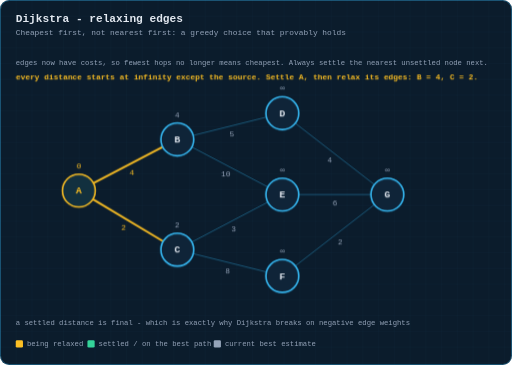
t = 0.00 s
t = 1.99 s: frame unchanged from t = 0.00 s, image omitted
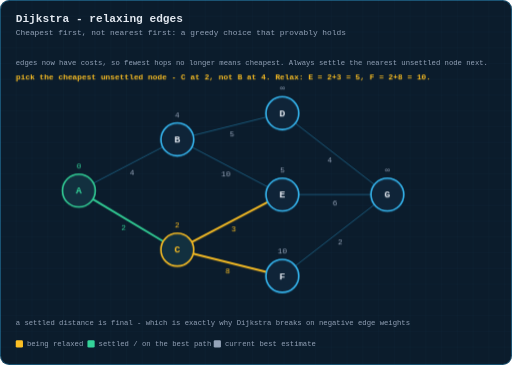
t = 3.19 s
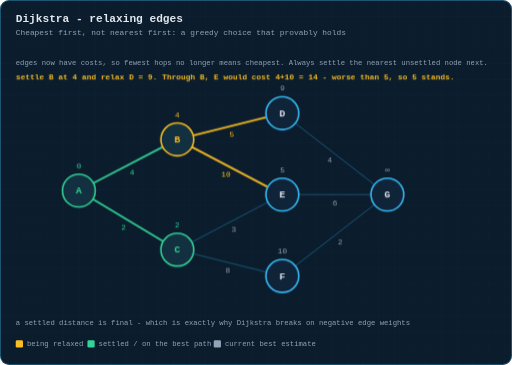
t = 4.78 s
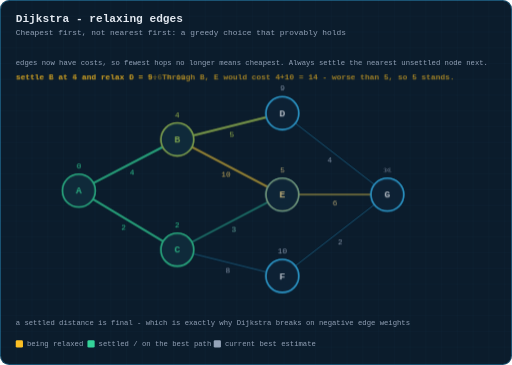
t = 6.92 s
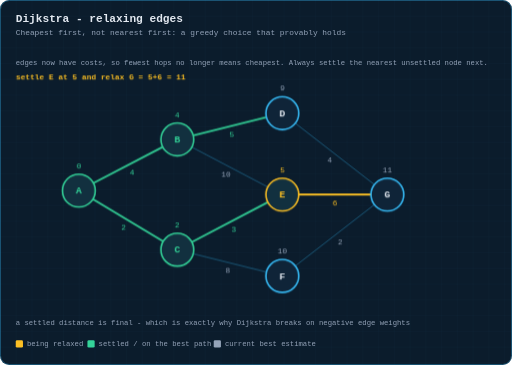
t = 8.51 s

The animated SVG that drew these frames (rendered in a browser with its animation timeline set to each time). Animation: 5 CSS @keyframes rules; frames cover the first 8.51 s, repeats indefinitely.

<svg xmlns="http://www.w3.org/2000/svg" viewBox="0 0 780 556" width="780" height="556" role="img" aria-label="Animation: Dijkstra's algorithm settling nodes in cost order and relaxing edges to find a shortest path">
  <title>Animation: Dijkstra's algorithm settling nodes in cost order and relaxing edges to find a shortest path</title>
  <defs>
    <pattern id="g" width="24" height="24" patternUnits="userSpaceOnUse">
      <path d="M24 0H0V24" fill="none" stroke="#38bdf8" stroke-width="0.5" opacity="0.09"/>
    </pattern>
    <marker id="ar" viewBox="0 0 10 10" refX="9" refY="5" markerWidth="6" markerHeight="6" orient="auto-start-reverse">
      <path d="M0 0 L10 5 L0 10 z" fill="#38bdf8"/>
    </marker>
    <marker id="ara" viewBox="0 0 10 10" refX="9" refY="5" markerWidth="6" markerHeight="6" orient="auto-start-reverse">
      <path d="M0 0 L10 5 L0 10 z" fill="#fbbf24"/>
    </marker>
    <marker id="arg" viewBox="0 0 10 10" refX="9" refY="5" markerWidth="6" markerHeight="6" orient="auto-start-reverse">
      <path d="M0 0 L10 5 L0 10 z" fill="#34d399"/>
    </marker>
  </defs>
  <style>
  text{font-family:ui-monospace, SFMono-Regular, Menlo, Consolas, 'Liberation Mono', monospace;dominant-baseline:middle}
  .title{fill:#e2e8f0;font-size:17px;font-weight:700;dominant-baseline:auto}
  .sub{fill:#94a3b8;font-size:12px;dominant-baseline:auto}
  .lbl{fill:#94a3b8;font-size:11px;text-anchor:middle}
  .lbl-l{fill:#94a3b8;font-size:11px}
  .val{fill:#e2e8f0;font-size:16px;text-anchor:middle;font-weight:600}
  .idx{fill:#64748b;font-size:10px;text-anchor:middle}
  .cell{fill:#0f2438;stroke:#38bdf8;stroke-width:1.5;rx:4}
  .step{fill:#fbbf24;font-size:12px;font-weight:700}
  .edge{stroke:#38bdf8;stroke-width:1.6;fill:none}
  .frm{opacity:0}
  #fr0{animation:fk0 13s infinite}
  @keyframes fk0{0%{opacity:1} 20.39%{opacity:1} 20.4%{opacity:0} 100%{opacity:0}}
  #fr1{animation:fk1 13s infinite}
  @keyframes fk1{0%{opacity:0} 20.39%{opacity:0} 20.4%{opacity:1} 36.79%{opacity:1} 36.8%{opacity:0} 100%{opacity:0}}
  #fr2{animation:fk2 13s infinite}
  @keyframes fk2{0%{opacity:0} 36.79%{opacity:0} 36.8%{opacity:1} 53.19%{opacity:1} 53.199999999999996%{opacity:0} 100%{opacity:0}}
  #fr3{animation:fk3 13s infinite}
  @keyframes fk3{0%{opacity:0} 53.19%{opacity:0} 53.199999999999996%{opacity:1} 69.59%{opacity:1} 69.6%{opacity:0} 100%{opacity:0}}
  #fr4{animation:fk4 13s infinite}
  @keyframes fk4{0%{opacity:0} 69.59%{opacity:0} 69.6%{opacity:1} 100%{opacity:1}}

  </style>
  <rect x="0" y="0" width="780" height="556" rx="14" fill="#0b1c2c"/>
  <rect x="0" y="0" width="780" height="556" rx="14" fill="url(#g)"/>
  <rect x="0.75" y="0.75" width="778.5" height="554.5" rx="13.5" fill="none" stroke="#38bdf8" stroke-width="1.5" opacity="0.35"/>
  <text class="title" x="24" y="34">Dijkstra - relaxing edges</text>
  <text class="sub" x="24" y="54">Cheapest first, not nearest first: a greedy choice that provably holds</text>
  <text class="lbl-l hdrline" x="24" y="96">edges now have costs, so fewest hops no longer means cheapest. Always settle the nearest unsettled node next.</text>
  <g transform="translate(0,0.4)">
  <g id="fr0" class="frm">
    <line x1="142.2" y1="278.5" x2="247.8" y2="223.5" stroke="#fbbf24" stroke-width="3.0" opacity="1"/>
    <text x="201.0" y="262.5" font-size="12" fill="#fbbf24" text-anchor="middle" dominant-baseline="middle">4</text>
    <line x1="141.4" y1="302.9" x2="248.6" y2="367.1" stroke="#fbbf24" stroke-width="3.0" opacity="1"/>
    <text x="188.3" y="346.1" font-size="12" fill="#fbbf24" text-anchor="middle" dominant-baseline="middle">2</text>
    <line x1="294.3" y1="205.9" x2="405.7" y2="178.1" stroke="#38bdf8" stroke-width="1.5" opacity="0.4"/>
    <text x="353.2" y="204.6" font-size="12" fill="#94a3b8" text-anchor="middle" dominant-baseline="middle">5</text>
    <line x1="292.1" y1="223.6" x2="407.9" y2="284.4" stroke="#38bdf8" stroke-width="1.5" opacity="0.4"/>
    <text x="344.0" y="265.5" font-size="12" fill="#94a3b8" text-anchor="middle" dominant-baseline="middle">10</text>
    <line x1="292.1" y1="368.4" x2="407.9" y2="307.6" stroke="#38bdf8" stroke-width="1.5" opacity="0.4"/>
    <text x="356.0" y="349.5" font-size="12" fill="#94a3b8" text-anchor="middle" dominant-baseline="middle">3</text>
    <line x1="294.3" y1="386.1" x2="405.7" y2="413.9" stroke="#38bdf8" stroke-width="1.5" opacity="0.4"/>
    <text x="346.8" y="412.6" font-size="12" fill="#94a3b8" text-anchor="middle" dominant-baseline="middle">8</text>
    <line x1="449.8" y1="187.3" x2="570.2" y2="280.7" stroke="#38bdf8" stroke-width="1.5" opacity="0.4"/>
    <text x="502.0" y="244.3" font-size="12" fill="#94a3b8" text-anchor="middle" dominant-baseline="middle">4</text>
    <line x1="455.0" y1="296.0" x2="565.0" y2="296.0" stroke="#38bdf8" stroke-width="1.5" opacity="0.4"/>
    <text x="510.0" y="309.0" font-size="12" fill="#94a3b8" text-anchor="middle" dominant-baseline="middle">6</text>
    <line x1="449.8" y1="404.7" x2="570.2" y2="311.3" stroke="#38bdf8" stroke-width="1.5" opacity="0.4"/>
    <text x="518.0" y="368.3" font-size="12" fill="#94a3b8" text-anchor="middle" dominant-baseline="middle">2</text>
    <circle cx="120" cy="290" r="25" fill="#12303f" stroke="#fbbf24" stroke-width="2.4"/><text x="120" y="291" font-size="15" font-weight="600" fill="#fbbf24" text-anchor="middle" dominant-baseline="middle">A</text>
    <text x="120" y="253" font-size="12" fill="#fbbf24" text-anchor="middle">0</text>
    <circle cx="270" cy="212" r="25" fill="#0f2438" stroke="#38bdf8" stroke-width="2.4"/><text x="270" y="213" font-size="15" font-weight="600" fill="#e2e8f0" text-anchor="middle" dominant-baseline="middle">B</text>
    <text x="270" y="175" font-size="12" fill="#94a3b8" text-anchor="middle">4</text>
    <circle cx="270" cy="380" r="25" fill="#0f2438" stroke="#38bdf8" stroke-width="2.4"/><text x="270" y="381" font-size="15" font-weight="600" fill="#e2e8f0" text-anchor="middle" dominant-baseline="middle">C</text>
    <text x="270" y="343" font-size="12" fill="#94a3b8" text-anchor="middle">2</text>
    <circle cx="430" cy="172" r="25" fill="#0f2438" stroke="#38bdf8" stroke-width="2.4"/><text x="430" y="173" font-size="15" font-weight="600" fill="#e2e8f0" text-anchor="middle" dominant-baseline="middle">D</text>
    <text x="430" y="135" font-size="12" fill="#94a3b8" text-anchor="middle">&#8734;</text>
    <circle cx="430" cy="296" r="25" fill="#0f2438" stroke="#38bdf8" stroke-width="2.4"/><text x="430" y="297" font-size="15" font-weight="600" fill="#e2e8f0" text-anchor="middle" dominant-baseline="middle">E</text>
    <text x="430" y="259" font-size="12" fill="#94a3b8" text-anchor="middle">&#8734;</text>
    <circle cx="430" cy="420" r="25" fill="#0f2438" stroke="#38bdf8" stroke-width="2.4"/><text x="430" y="421" font-size="15" font-weight="600" fill="#e2e8f0" text-anchor="middle" dominant-baseline="middle">F</text>
    <text x="430" y="383" font-size="12" fill="#94a3b8" text-anchor="middle">&#8734;</text>
    <circle cx="590" cy="296" r="25" fill="#0f2438" stroke="#38bdf8" stroke-width="2.4"/><text x="590" y="297" font-size="15" font-weight="600" fill="#e2e8f0" text-anchor="middle" dominant-baseline="middle">G</text>
    <text x="590" y="259" font-size="12" fill="#94a3b8" text-anchor="middle">&#8734;</text>
    <text class="step" x="24" y="118">every distance starts at infinity except the source. Settle A, then relax its edges: B = 4, C = 2.</text>
  </g>
  <g id="fr1" class="frm">
    <line x1="142.2" y1="278.5" x2="247.8" y2="223.5" stroke="#38bdf8" stroke-width="1.5" opacity="0.4"/>
    <text x="201.0" y="262.5" font-size="12" fill="#94a3b8" text-anchor="middle" dominant-baseline="middle">4</text>
    <line x1="141.4" y1="302.9" x2="248.6" y2="367.1" stroke="#34d399" stroke-width="2.8" opacity="1"/>
    <text x="188.3" y="346.1" font-size="12" fill="#34d399" text-anchor="middle" dominant-baseline="middle">2</text>
    <line x1="294.3" y1="205.9" x2="405.7" y2="178.1" stroke="#38bdf8" stroke-width="1.5" opacity="0.4"/>
    <text x="353.2" y="204.6" font-size="12" fill="#94a3b8" text-anchor="middle" dominant-baseline="middle">5</text>
    <line x1="292.1" y1="223.6" x2="407.9" y2="284.4" stroke="#38bdf8" stroke-width="1.5" opacity="0.4"/>
    <text x="344.0" y="265.5" font-size="12" fill="#94a3b8" text-anchor="middle" dominant-baseline="middle">10</text>
    <line x1="292.1" y1="368.4" x2="407.9" y2="307.6" stroke="#fbbf24" stroke-width="3.0" opacity="1"/>
    <text x="356.0" y="349.5" font-size="12" fill="#fbbf24" text-anchor="middle" dominant-baseline="middle">3</text>
    <line x1="294.3" y1="386.1" x2="405.7" y2="413.9" stroke="#fbbf24" stroke-width="3.0" opacity="1"/>
    <text x="346.8" y="412.6" font-size="12" fill="#fbbf24" text-anchor="middle" dominant-baseline="middle">8</text>
    <line x1="449.8" y1="187.3" x2="570.2" y2="280.7" stroke="#38bdf8" stroke-width="1.5" opacity="0.4"/>
    <text x="502.0" y="244.3" font-size="12" fill="#94a3b8" text-anchor="middle" dominant-baseline="middle">4</text>
    <line x1="455.0" y1="296.0" x2="565.0" y2="296.0" stroke="#38bdf8" stroke-width="1.5" opacity="0.4"/>
    <text x="510.0" y="309.0" font-size="12" fill="#94a3b8" text-anchor="middle" dominant-baseline="middle">6</text>
    <line x1="449.8" y1="404.7" x2="570.2" y2="311.3" stroke="#38bdf8" stroke-width="1.5" opacity="0.4"/>
    <text x="518.0" y="368.3" font-size="12" fill="#94a3b8" text-anchor="middle" dominant-baseline="middle">2</text>
    <circle cx="120" cy="290" r="25" fill="#12303f" stroke="#34d399" stroke-width="2.4"/><text x="120" y="291" font-size="15" font-weight="600" fill="#34d399" text-anchor="middle" dominant-baseline="middle">A</text>
    <text x="120" y="253" font-size="12" fill="#34d399" text-anchor="middle">0</text>
    <circle cx="270" cy="212" r="25" fill="#0f2438" stroke="#38bdf8" stroke-width="2.4"/><text x="270" y="213" font-size="15" font-weight="600" fill="#e2e8f0" text-anchor="middle" dominant-baseline="middle">B</text>
    <text x="270" y="175" font-size="12" fill="#94a3b8" text-anchor="middle">4</text>
    <circle cx="270" cy="380" r="25" fill="#12303f" stroke="#fbbf24" stroke-width="2.4"/><text x="270" y="381" font-size="15" font-weight="600" fill="#fbbf24" text-anchor="middle" dominant-baseline="middle">C</text>
    <text x="270" y="343" font-size="12" fill="#fbbf24" text-anchor="middle">2</text>
    <circle cx="430" cy="172" r="25" fill="#0f2438" stroke="#38bdf8" stroke-width="2.4"/><text x="430" y="173" font-size="15" font-weight="600" fill="#e2e8f0" text-anchor="middle" dominant-baseline="middle">D</text>
    <text x="430" y="135" font-size="12" fill="#94a3b8" text-anchor="middle">&#8734;</text>
    <circle cx="430" cy="296" r="25" fill="#0f2438" stroke="#38bdf8" stroke-width="2.4"/><text x="430" y="297" font-size="15" font-weight="600" fill="#e2e8f0" text-anchor="middle" dominant-baseline="middle">E</text>
    <text x="430" y="259" font-size="12" fill="#94a3b8" text-anchor="middle">5</text>
    <circle cx="430" cy="420" r="25" fill="#0f2438" stroke="#38bdf8" stroke-width="2.4"/><text x="430" y="421" font-size="15" font-weight="600" fill="#e2e8f0" text-anchor="middle" dominant-baseline="middle">F</text>
    <text x="430" y="383" font-size="12" fill="#94a3b8" text-anchor="middle">10</text>
    <circle cx="590" cy="296" r="25" fill="#0f2438" stroke="#38bdf8" stroke-width="2.4"/><text x="590" y="297" font-size="15" font-weight="600" fill="#e2e8f0" text-anchor="middle" dominant-baseline="middle">G</text>
    <text x="590" y="259" font-size="12" fill="#94a3b8" text-anchor="middle">&#8734;</text>
    <text class="step" x="24" y="118">pick the cheapest unsettled node - C at 2, not B at 4. Relax: E = 2+3 = 5, F = 2+8 = 10.</text>
  </g>
  <g id="fr2" class="frm">
    <line x1="142.2" y1="278.5" x2="247.8" y2="223.5" stroke="#34d399" stroke-width="2.8" opacity="1"/>
    <text x="201.0" y="262.5" font-size="12" fill="#34d399" text-anchor="middle" dominant-baseline="middle">4</text>
    <line x1="141.4" y1="302.9" x2="248.6" y2="367.1" stroke="#34d399" stroke-width="2.8" opacity="1"/>
    <text x="188.3" y="346.1" font-size="12" fill="#34d399" text-anchor="middle" dominant-baseline="middle">2</text>
    <line x1="294.3" y1="205.9" x2="405.7" y2="178.1" stroke="#fbbf24" stroke-width="3.0" opacity="1"/>
    <text x="353.2" y="204.6" font-size="12" fill="#fbbf24" text-anchor="middle" dominant-baseline="middle">5</text>
    <line x1="292.1" y1="223.6" x2="407.9" y2="284.4" stroke="#fbbf24" stroke-width="3.0" opacity="1"/>
    <text x="344.0" y="265.5" font-size="12" fill="#fbbf24" text-anchor="middle" dominant-baseline="middle">10</text>
    <line x1="292.1" y1="368.4" x2="407.9" y2="307.6" stroke="#38bdf8" stroke-width="1.5" opacity="0.4"/>
    <text x="356.0" y="349.5" font-size="12" fill="#94a3b8" text-anchor="middle" dominant-baseline="middle">3</text>
    <line x1="294.3" y1="386.1" x2="405.7" y2="413.9" stroke="#38bdf8" stroke-width="1.5" opacity="0.4"/>
    <text x="346.8" y="412.6" font-size="12" fill="#94a3b8" text-anchor="middle" dominant-baseline="middle">8</text>
    <line x1="449.8" y1="187.3" x2="570.2" y2="280.7" stroke="#38bdf8" stroke-width="1.5" opacity="0.4"/>
    <text x="502.0" y="244.3" font-size="12" fill="#94a3b8" text-anchor="middle" dominant-baseline="middle">4</text>
    <line x1="455.0" y1="296.0" x2="565.0" y2="296.0" stroke="#38bdf8" stroke-width="1.5" opacity="0.4"/>
    <text x="510.0" y="309.0" font-size="12" fill="#94a3b8" text-anchor="middle" dominant-baseline="middle">6</text>
    <line x1="449.8" y1="404.7" x2="570.2" y2="311.3" stroke="#38bdf8" stroke-width="1.5" opacity="0.4"/>
    <text x="518.0" y="368.3" font-size="12" fill="#94a3b8" text-anchor="middle" dominant-baseline="middle">2</text>
    <circle cx="120" cy="290" r="25" fill="#12303f" stroke="#34d399" stroke-width="2.4"/><text x="120" y="291" font-size="15" font-weight="600" fill="#34d399" text-anchor="middle" dominant-baseline="middle">A</text>
    <text x="120" y="253" font-size="12" fill="#34d399" text-anchor="middle">0</text>
    <circle cx="270" cy="212" r="25" fill="#12303f" stroke="#fbbf24" stroke-width="2.4"/><text x="270" y="213" font-size="15" font-weight="600" fill="#fbbf24" text-anchor="middle" dominant-baseline="middle">B</text>
    <text x="270" y="175" font-size="12" fill="#fbbf24" text-anchor="middle">4</text>
    <circle cx="270" cy="380" r="25" fill="#12303f" stroke="#34d399" stroke-width="2.4"/><text x="270" y="381" font-size="15" font-weight="600" fill="#34d399" text-anchor="middle" dominant-baseline="middle">C</text>
    <text x="270" y="343" font-size="12" fill="#34d399" text-anchor="middle">2</text>
    <circle cx="430" cy="172" r="25" fill="#0f2438" stroke="#38bdf8" stroke-width="2.4"/><text x="430" y="173" font-size="15" font-weight="600" fill="#e2e8f0" text-anchor="middle" dominant-baseline="middle">D</text>
    <text x="430" y="135" font-size="12" fill="#94a3b8" text-anchor="middle">9</text>
    <circle cx="430" cy="296" r="25" fill="#0f2438" stroke="#38bdf8" stroke-width="2.4"/><text x="430" y="297" font-size="15" font-weight="600" fill="#e2e8f0" text-anchor="middle" dominant-baseline="middle">E</text>
    <text x="430" y="259" font-size="12" fill="#94a3b8" text-anchor="middle">5</text>
    <circle cx="430" cy="420" r="25" fill="#0f2438" stroke="#38bdf8" stroke-width="2.4"/><text x="430" y="421" font-size="15" font-weight="600" fill="#e2e8f0" text-anchor="middle" dominant-baseline="middle">F</text>
    <text x="430" y="383" font-size="12" fill="#94a3b8" text-anchor="middle">10</text>
    <circle cx="590" cy="296" r="25" fill="#0f2438" stroke="#38bdf8" stroke-width="2.4"/><text x="590" y="297" font-size="15" font-weight="600" fill="#e2e8f0" text-anchor="middle" dominant-baseline="middle">G</text>
    <text x="590" y="259" font-size="12" fill="#94a3b8" text-anchor="middle">&#8734;</text>
    <text class="step" x="24" y="118">settle B at 4 and relax D = 9. Through B, E would cost 4+10 = 14 - worse than 5, so 5 stands.</text>
  </g>
  <g id="fr3" class="frm">
    <line x1="142.2" y1="278.5" x2="247.8" y2="223.5" stroke="#34d399" stroke-width="2.8" opacity="1"/>
    <text x="201.0" y="262.5" font-size="12" fill="#34d399" text-anchor="middle" dominant-baseline="middle">4</text>
    <line x1="141.4" y1="302.9" x2="248.6" y2="367.1" stroke="#34d399" stroke-width="2.8" opacity="1"/>
    <text x="188.3" y="346.1" font-size="12" fill="#34d399" text-anchor="middle" dominant-baseline="middle">2</text>
    <line x1="294.3" y1="205.9" x2="405.7" y2="178.1" stroke="#34d399" stroke-width="2.8" opacity="1"/>
    <text x="353.2" y="204.6" font-size="12" fill="#34d399" text-anchor="middle" dominant-baseline="middle">5</text>
    <line x1="292.1" y1="223.6" x2="407.9" y2="284.4" stroke="#38bdf8" stroke-width="1.5" opacity="0.4"/>
    <text x="344.0" y="265.5" font-size="12" fill="#94a3b8" text-anchor="middle" dominant-baseline="middle">10</text>
    <line x1="292.1" y1="368.4" x2="407.9" y2="307.6" stroke="#34d399" stroke-width="2.8" opacity="1"/>
    <text x="356.0" y="349.5" font-size="12" fill="#34d399" text-anchor="middle" dominant-baseline="middle">3</text>
    <line x1="294.3" y1="386.1" x2="405.7" y2="413.9" stroke="#38bdf8" stroke-width="1.5" opacity="0.4"/>
    <text x="346.8" y="412.6" font-size="12" fill="#94a3b8" text-anchor="middle" dominant-baseline="middle">8</text>
    <line x1="449.8" y1="187.3" x2="570.2" y2="280.7" stroke="#38bdf8" stroke-width="1.5" opacity="0.4"/>
    <text x="502.0" y="244.3" font-size="12" fill="#94a3b8" text-anchor="middle" dominant-baseline="middle">4</text>
    <line x1="455.0" y1="296.0" x2="565.0" y2="296.0" stroke="#fbbf24" stroke-width="3.0" opacity="1"/>
    <text x="510.0" y="309.0" font-size="12" fill="#fbbf24" text-anchor="middle" dominant-baseline="middle">6</text>
    <line x1="449.8" y1="404.7" x2="570.2" y2="311.3" stroke="#38bdf8" stroke-width="1.5" opacity="0.4"/>
    <text x="518.0" y="368.3" font-size="12" fill="#94a3b8" text-anchor="middle" dominant-baseline="middle">2</text>
    <circle cx="120" cy="290" r="25" fill="#12303f" stroke="#34d399" stroke-width="2.4"/><text x="120" y="291" font-size="15" font-weight="600" fill="#34d399" text-anchor="middle" dominant-baseline="middle">A</text>
    <text x="120" y="253" font-size="12" fill="#34d399" text-anchor="middle">0</text>
    <circle cx="270" cy="212" r="25" fill="#12303f" stroke="#34d399" stroke-width="2.4"/><text x="270" y="213" font-size="15" font-weight="600" fill="#34d399" text-anchor="middle" dominant-baseline="middle">B</text>
    <text x="270" y="175" font-size="12" fill="#34d399" text-anchor="middle">4</text>
    <circle cx="270" cy="380" r="25" fill="#12303f" stroke="#34d399" stroke-width="2.4"/><text x="270" y="381" font-size="15" font-weight="600" fill="#34d399" text-anchor="middle" dominant-baseline="middle">C</text>
    <text x="270" y="343" font-size="12" fill="#34d399" text-anchor="middle">2</text>
    <circle cx="430" cy="172" r="25" fill="#0f2438" stroke="#38bdf8" stroke-width="2.4"/><text x="430" y="173" font-size="15" font-weight="600" fill="#e2e8f0" text-anchor="middle" dominant-baseline="middle">D</text>
    <text x="430" y="135" font-size="12" fill="#94a3b8" text-anchor="middle">9</text>
    <circle cx="430" cy="296" r="25" fill="#12303f" stroke="#fbbf24" stroke-width="2.4"/><text x="430" y="297" font-size="15" font-weight="600" fill="#fbbf24" text-anchor="middle" dominant-baseline="middle">E</text>
    <text x="430" y="259" font-size="12" fill="#fbbf24" text-anchor="middle">5</text>
    <circle cx="430" cy="420" r="25" fill="#0f2438" stroke="#38bdf8" stroke-width="2.4"/><text x="430" y="421" font-size="15" font-weight="600" fill="#e2e8f0" text-anchor="middle" dominant-baseline="middle">F</text>
    <text x="430" y="383" font-size="12" fill="#94a3b8" text-anchor="middle">10</text>
    <circle cx="590" cy="296" r="25" fill="#0f2438" stroke="#38bdf8" stroke-width="2.4"/><text x="590" y="297" font-size="15" font-weight="600" fill="#e2e8f0" text-anchor="middle" dominant-baseline="middle">G</text>
    <text x="590" y="259" font-size="12" fill="#94a3b8" text-anchor="middle">11</text>
    <text class="step" x="24" y="118">settle E at 5 and relax G = 5+6 = 11</text>
  </g>
  <g id="fr4" class="frm">
    <line x1="142.2" y1="278.5" x2="247.8" y2="223.5" stroke="#38bdf8" stroke-width="1.5" opacity="0.4"/>
    <text x="201.0" y="262.5" font-size="12" fill="#94a3b8" text-anchor="middle" dominant-baseline="middle">4</text>
    <line x1="141.4" y1="302.9" x2="248.6" y2="367.1" stroke="#34d399" stroke-width="2.8" opacity="1"/>
    <text x="188.3" y="346.1" font-size="12" fill="#34d399" text-anchor="middle" dominant-baseline="middle">2</text>
    <line x1="294.3" y1="205.9" x2="405.7" y2="178.1" stroke="#38bdf8" stroke-width="1.5" opacity="0.4"/>
    <text x="353.2" y="204.6" font-size="12" fill="#94a3b8" text-anchor="middle" dominant-baseline="middle">5</text>
    <line x1="292.1" y1="223.6" x2="407.9" y2="284.4" stroke="#38bdf8" stroke-width="1.5" opacity="0.4"/>
    <text x="344.0" y="265.5" font-size="12" fill="#94a3b8" text-anchor="middle" dominant-baseline="middle">10</text>
    <line x1="292.1" y1="368.4" x2="407.9" y2="307.6" stroke="#34d399" stroke-width="2.8" opacity="1"/>
    <text x="356.0" y="349.5" font-size="12" fill="#34d399" text-anchor="middle" dominant-baseline="middle">3</text>
    <line x1="294.3" y1="386.1" x2="405.7" y2="413.9" stroke="#38bdf8" stroke-width="1.5" opacity="0.4"/>
    <text x="346.8" y="412.6" font-size="12" fill="#94a3b8" text-anchor="middle" dominant-baseline="middle">8</text>
    <line x1="449.8" y1="187.3" x2="570.2" y2="280.7" stroke="#38bdf8" stroke-width="1.5" opacity="0.4"/>
    <text x="502.0" y="244.3" font-size="12" fill="#94a3b8" text-anchor="middle" dominant-baseline="middle">4</text>
    <line x1="455.0" y1="296.0" x2="565.0" y2="296.0" stroke="#34d399" stroke-width="2.8" opacity="1"/>
    <text x="510.0" y="309.0" font-size="12" fill="#34d399" text-anchor="middle" dominant-baseline="middle">6</text>
    <line x1="449.8" y1="404.7" x2="570.2" y2="311.3" stroke="#38bdf8" stroke-width="1.5" opacity="0.4"/>
    <text x="518.0" y="368.3" font-size="12" fill="#94a3b8" text-anchor="middle" dominant-baseline="middle">2</text>
    <circle cx="120" cy="290" r="25" fill="#12303f" stroke="#34d399" stroke-width="2.4"/><text x="120" y="291" font-size="15" font-weight="600" fill="#34d399" text-anchor="middle" dominant-baseline="middle">A</text>
    <text x="120" y="253" font-size="12" fill="#34d399" text-anchor="middle">0</text>
    <circle cx="270" cy="212" r="25" fill="#12303f" stroke="#34d399" stroke-width="2.4"/><text x="270" y="213" font-size="15" font-weight="600" fill="#34d399" text-anchor="middle" dominant-baseline="middle">B</text>
    <text x="270" y="175" font-size="12" fill="#34d399" text-anchor="middle">4</text>
    <circle cx="270" cy="380" r="25" fill="#12303f" stroke="#34d399" stroke-width="2.4"/><text x="270" y="381" font-size="15" font-weight="600" fill="#34d399" text-anchor="middle" dominant-baseline="middle">C</text>
    <text x="270" y="343" font-size="12" fill="#34d399" text-anchor="middle">2</text>
    <circle cx="430" cy="172" r="25" fill="#12303f" stroke="#34d399" stroke-width="2.4"/><text x="430" y="173" font-size="15" font-weight="600" fill="#34d399" text-anchor="middle" dominant-baseline="middle">D</text>
    <text x="430" y="135" font-size="12" fill="#34d399" text-anchor="middle">9</text>
    <circle cx="430" cy="296" r="25" fill="#12303f" stroke="#34d399" stroke-width="2.4"/><text x="430" y="297" font-size="15" font-weight="600" fill="#34d399" text-anchor="middle" dominant-baseline="middle">E</text>
    <text x="430" y="259" font-size="12" fill="#34d399" text-anchor="middle">5</text>
    <circle cx="430" cy="420" r="25" fill="#12303f" stroke="#34d399" stroke-width="2.4"/><text x="430" y="421" font-size="15" font-weight="600" fill="#34d399" text-anchor="middle" dominant-baseline="middle">F</text>
    <text x="430" y="383" font-size="12" fill="#34d399" text-anchor="middle">10</text>
    <circle cx="590" cy="296" r="25" fill="#12303f" stroke="#34d399" stroke-width="2.4"/><text x="590" y="297" font-size="15" font-weight="600" fill="#34d399" text-anchor="middle" dominant-baseline="middle">G</text>
    <text x="590" y="259" font-size="12" fill="#34d399" text-anchor="middle">11</text>
    <text class="step" x="24" y="118">D would give G 13 and F would give 12 - both lose. Shortest path A-C-E-G, total cost 11.</text>
  </g>
  <text class="lbl-l" x="24" y="492" style="fill:#94a3b8">a settled distance is final - which is exactly why Dijkstra breaks on negative edge weights</text>
  <rect x="24" y="518" width="11" height="11" rx="2" fill="#fbbf24"/>
  <text class="lbl-l" x="41" y="524">being relaxed</text>
  <rect x="133.2" y="518" width="11" height="11" rx="2" fill="#34d399"/>
  <text class="lbl-l" x="150.2" y="524">settled / on the best path</text>
  <rect x="325.6" y="518" width="11" height="11" rx="2" fill="#94a3b8"/>
  <text class="lbl-l" x="342.6" y="524">current best estimate</text>
  </g>

</svg>
